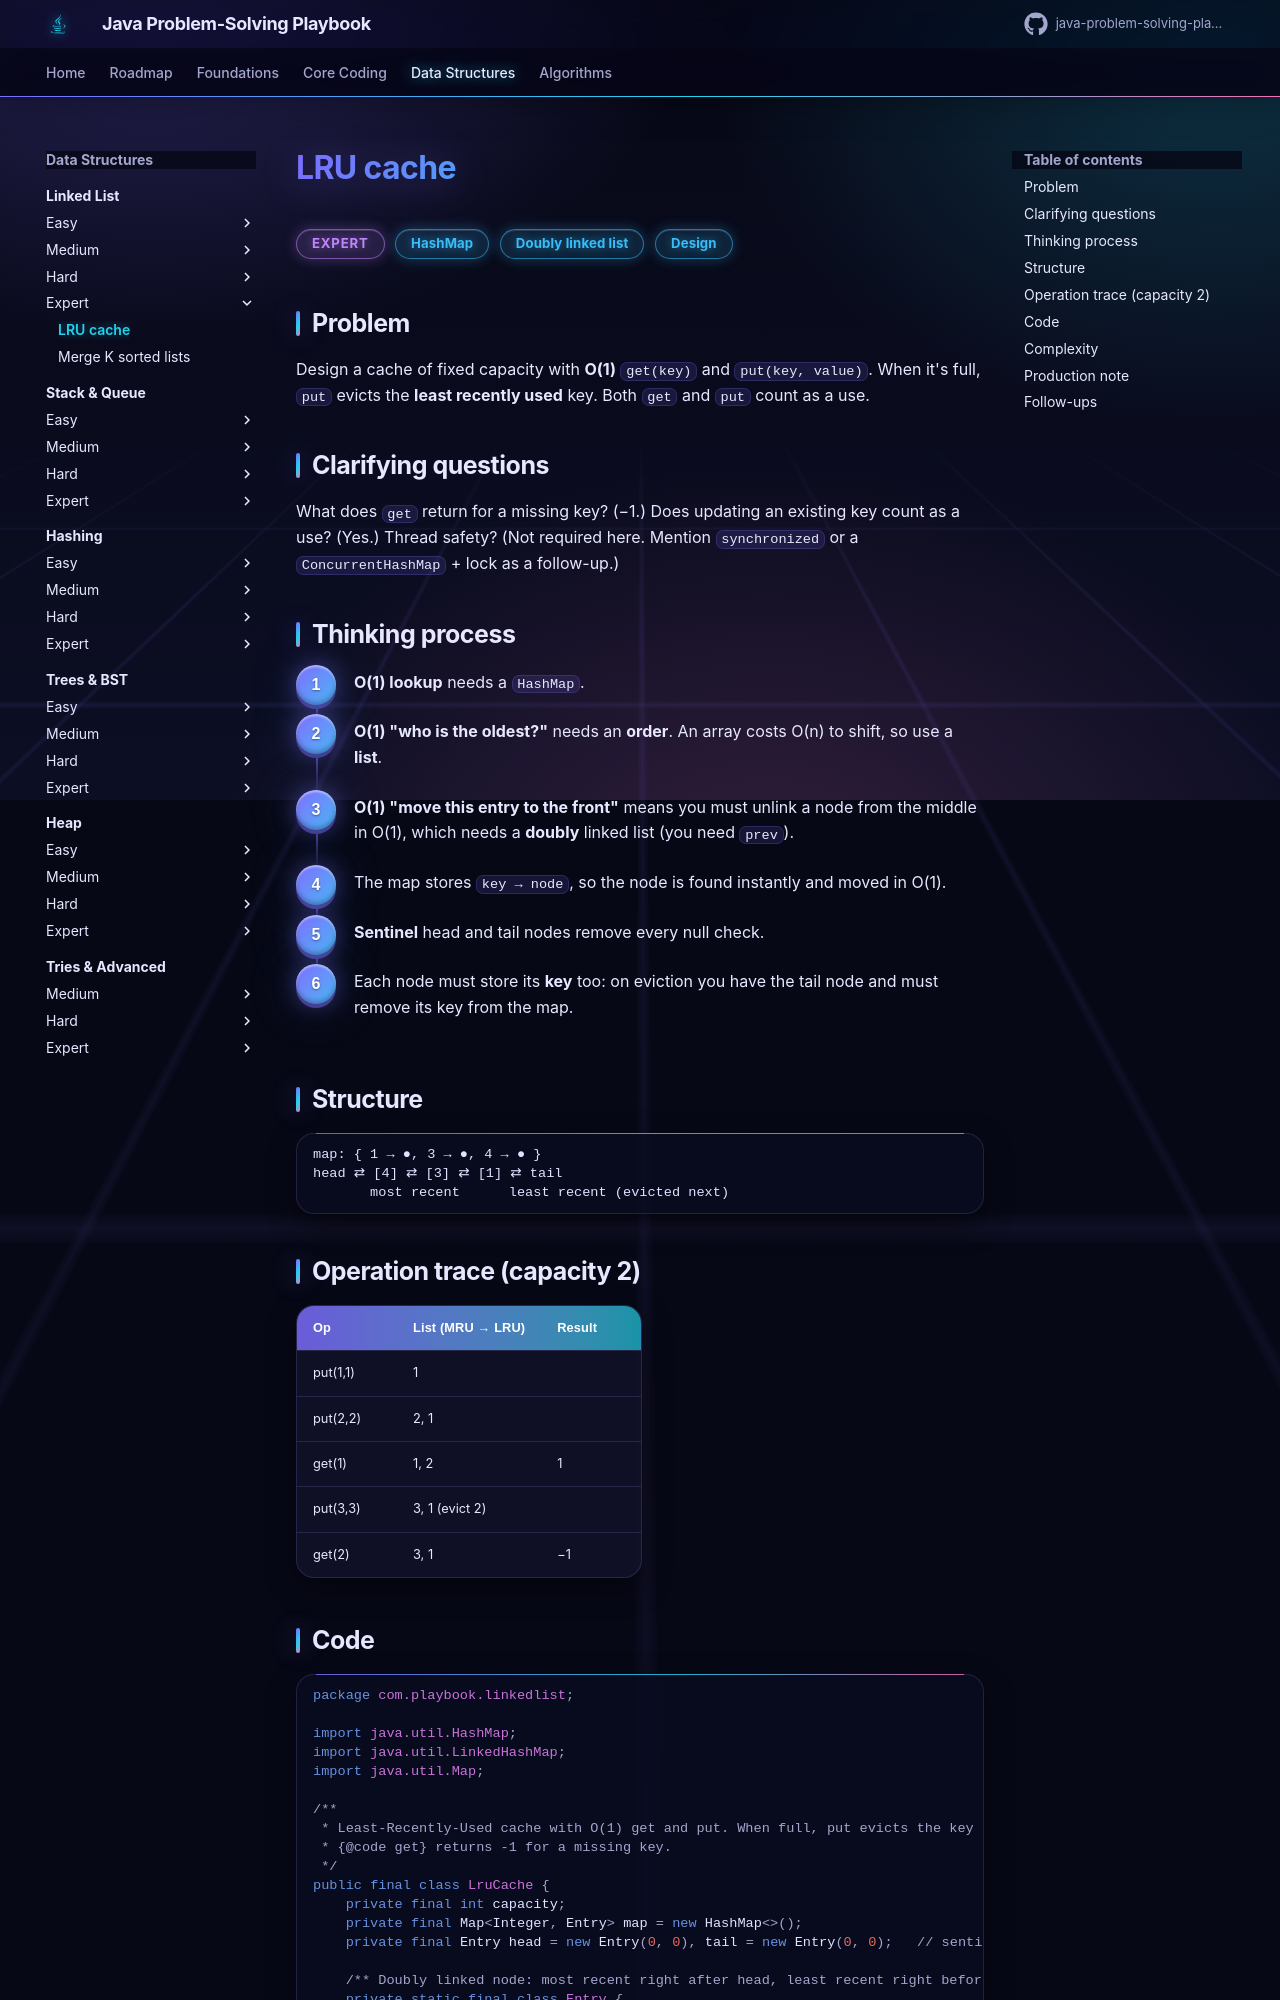

repository: khiruashish/java-problem-solving-playbook · page: 06-linked-list/lru-cache/index.html · generator: mkdocs

# LRU cache

<span class="badge expert">Expert</span> <span class="badge tag">HashMap</span> <span class="badge tag">Doubly linked list</span> <span class="badge tag">Design</span>

## Problem
Design a cache of fixed capacity with **O(1)** `get(key)` and `put(key, value)`. When it's full, `put` evicts the
**least recently used** key. Both `get` and `put` count as a use.

## Clarifying questions
What does `get` return for a missing key? (−1.) Does updating an existing key count as a use? (Yes.) Thread safety? (Not
required here. Mention `synchronized` or a `ConcurrentHashMap` + lock as a follow-up.)
